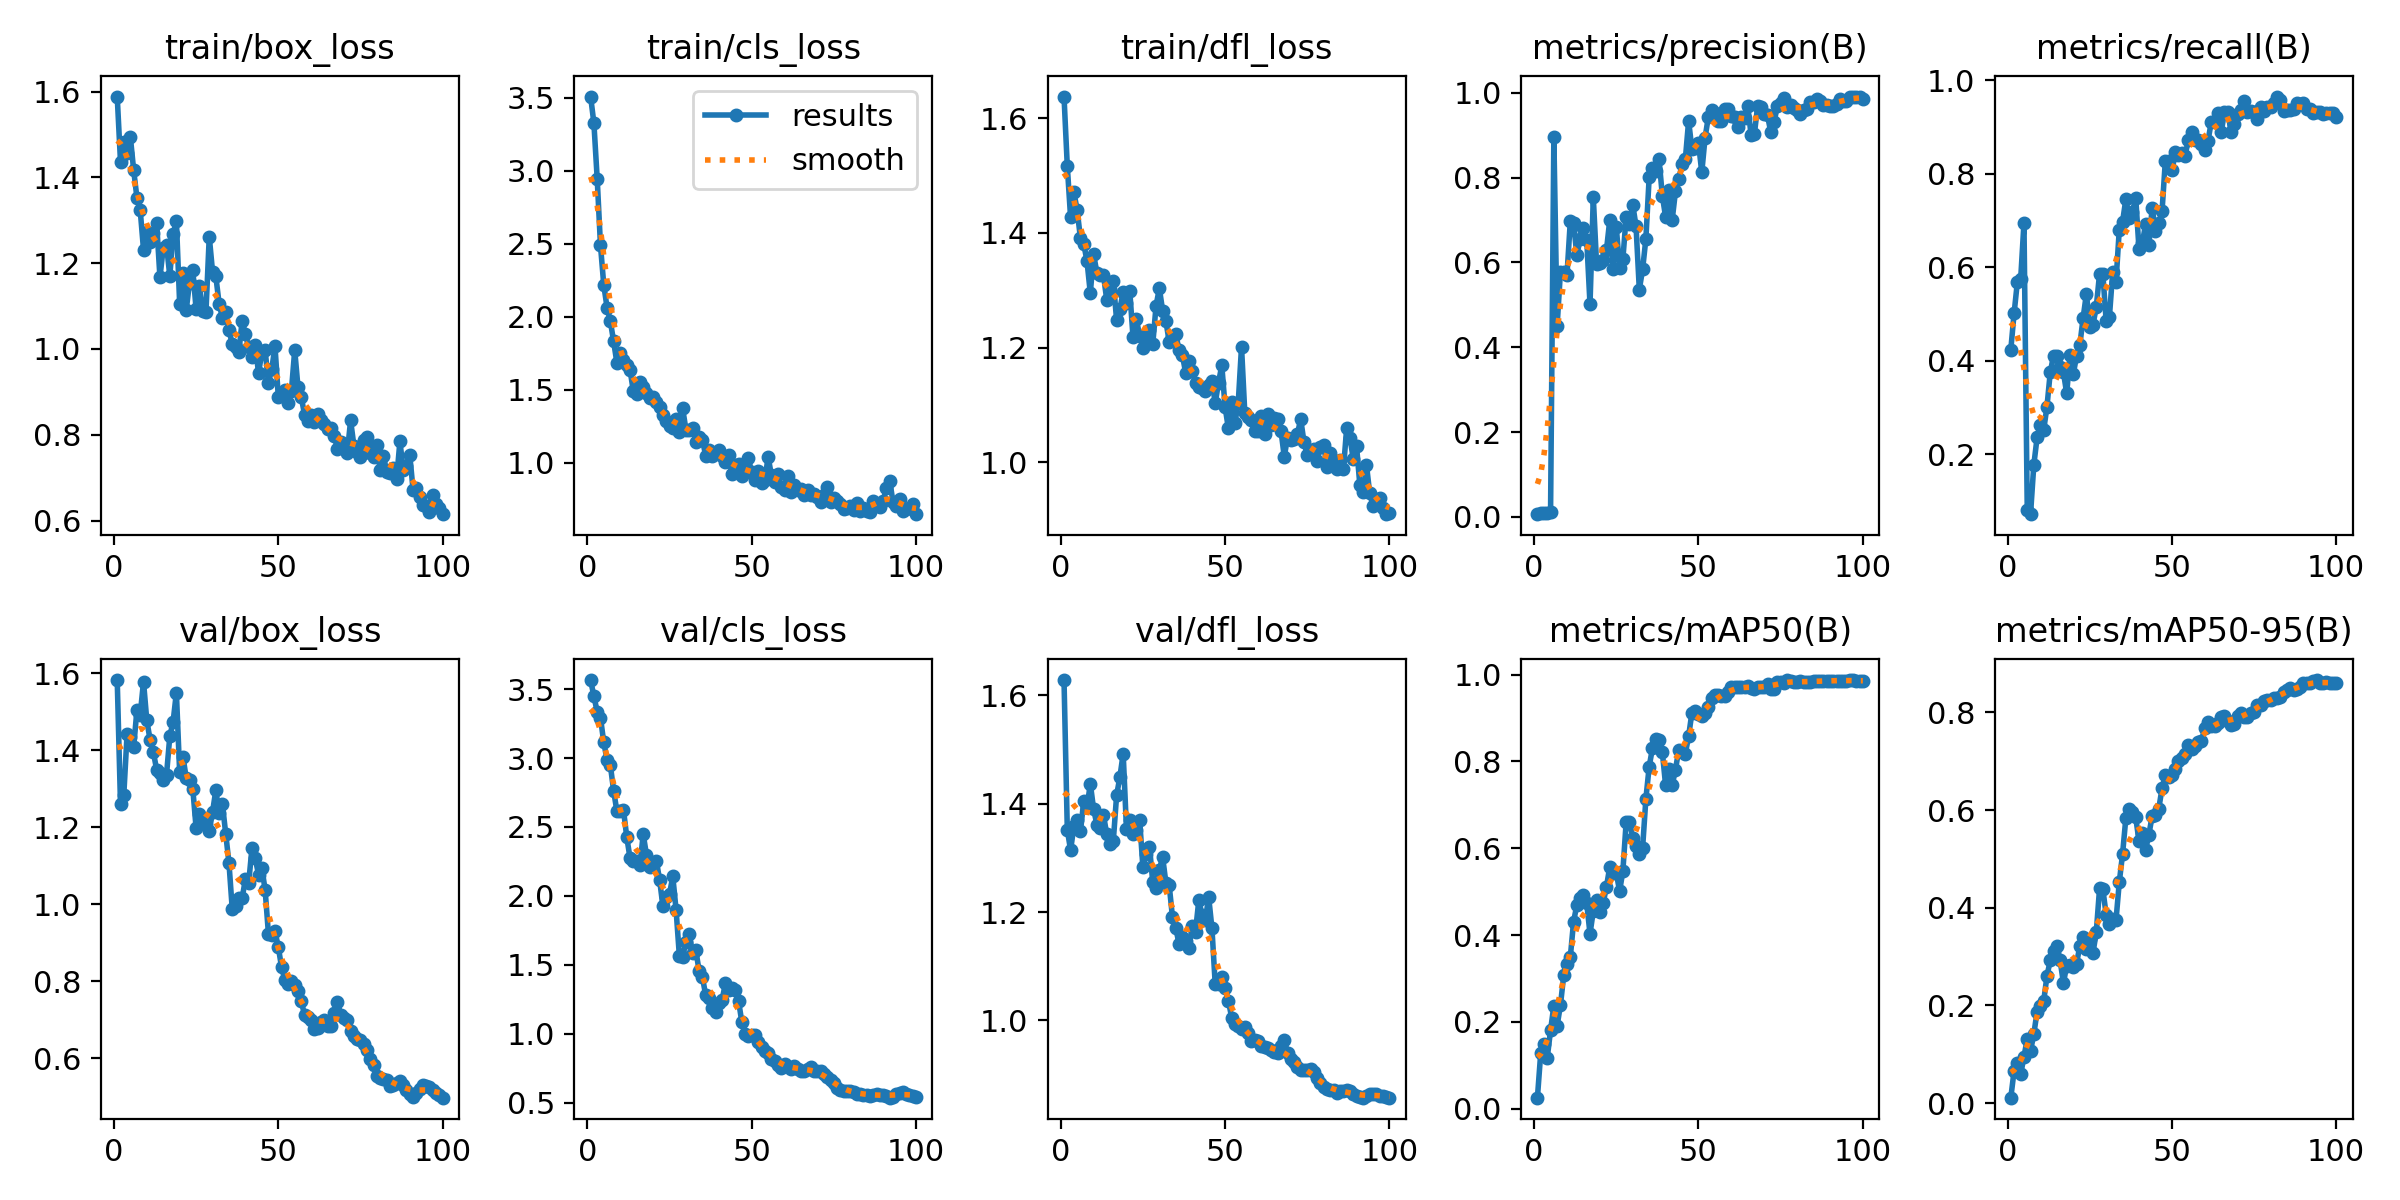

Data behind this chart, as committed beside it:
epoch, time, train/box_loss, train/cls_loss, train/dfl_loss, metrics/precision(B), metrics/recall(B), metrics/mAP50(B), metrics/mAP50-95(B), val/box_loss, val/cls_loss, val/dfl_loss, lr/pg0, lr/pg1, lr/pg2
1, 62.66, 1.588, 3.509, 1.638, 0.00634, 0.4242, 0.0257, 0.01124, 1.582, 3.565, 1.628, 5.716e-05, 5.716e-05, 5.716e-05
2, 115.1, 1.436, 3.326, 1.516, 0.00806, 0.5015, 0.1276, 0.0665, 1.259, 3.447, 1.352, 0.0001273, 0.0001273, 0.0001273
3, 166.8, 1.482, 2.946, 1.427, 0.00936, 0.5691, 0.1488, 0.083, 1.283, 3.336, 1.314, 0.0001961, 0.0001961, 0.0001961
4, 228, 1.456, 2.489, 1.472, 0.00958, 0.5746, 0.1181, 0.05878, 1.441, 3.291, 1.358, 0.0002634, 0.0002634, 0.0002634
5, 284.4, 1.494, 2.217, 1.44, 0.01244, 0.6945, 0.1811, 0.09537, 1.433, 3.113, 1.37, 0.0003294, 0.0003294, 0.0003294
6, 340.9, 1.417, 2.062, 1.391, 0.8956, 0.08181, 0.2371, 0.1313, 1.407, 2.987, 1.349, 0.0003939, 0.0003939, 0.0003939
7, 394.3, 1.352, 1.97, 1.381, 0.4511, 0.0723, 0.1918, 0.1068, 1.504, 2.948, 1.405, 0.000457, 0.000457, 0.000457
8, 445.7, 1.323, 1.83, 1.35, 0.5782, 0.1779, 0.2383, 0.1418, 1.492, 2.763, 1.394, 0.0005187, 0.0005187, 0.0005187
9, 498.2, 1.231, 1.683, 1.295, 0.5784, 0.2362, 0.3075, 0.1875, 1.577, 2.613, 1.437, 0.000579, 0.000579, 0.000579
10, 552.9, 1.273, 1.748, 1.363, 0.571, 0.2637, 0.3343, 0.1998, 1.477, 2.612, 1.39, 0.0006378, 0.0006378, 0.0006378
11, 609.1, 1.249, 1.701, 1.33, 0.6966, 0.2523, 0.3486, 0.2088, 1.427, 2.623, 1.361, 0.0006953, 0.0006953, 0.0006953
12, 661, 1.271, 1.665, 1.328, 0.6928, 0.3023, 0.4308, 0.2607, 1.394, 2.426, 1.355, 0.0007513, 0.0007513, 0.0007513
13, 714.7, 1.293, 1.634, 1.327, 0.6171, 0.3756, 0.4696, 0.2922, 1.349, 2.273, 1.379, 0.0008059, 0.0008059, 0.0008059
14, 779.2, 1.167, 1.489, 1.283, 0.6549, 0.4111, 0.4849, 0.3113, 1.339, 2.255, 1.343, 0.0008591, 0.0008591, 0.0008591
15, 839.2, 1.236, 1.469, 1.302, 0.6822, 0.4096, 0.4918, 0.3214, 1.322, 2.252, 1.326, 0.0009109, 0.0009109, 0.0009109
16, 900.7, 1.242, 1.55, 1.316, 0.6539, 0.3871, 0.4729, 0.2922, 1.336, 2.221, 1.332, 0.0009613, 0.0009613, 0.0009613
17, 954.7, 1.17, 1.519, 1.248, 0.5011, 0.376, 0.4032, 0.2463, 1.436, 2.447, 1.415, 0.00101, 0.00101, 0.00101
18, 1007, 1.267, 1.477, 1.267, 0.7537, 0.3303, 0.4555, 0.2811, 1.474, 2.296, 1.449, 0.001058, 0.001058, 0.001058
19, 1064, 1.299, 1.442, 1.297, 0.5958, 0.4116, 0.4812, 0.2831, 1.549, 2.21, 1.492, 0.001104, 0.001104, 0.001104
20, 1119, 1.105, 1.448, 1.277, 0.5992, 0.3719, 0.4537, 0.2785, 1.342, 2.238, 1.354, 0.001149, 0.001149, 0.001149
21, 1171, 1.176, 1.415, 1.299, 0.605, 0.4098, 0.4739, 0.2857, 1.383, 2.255, 1.37, 0.001146, 0.001146, 0.001146
22, 1224, 1.091, 1.38, 1.218, 0.6287, 0.434, 0.5112, 0.3219, 1.326, 2.115, 1.344, 0.001132, 0.001132, 0.001132
23, 1277, 1.155, 1.327, 1.25, 0.6993, 0.4918, 0.5565, 0.3407, 1.321, 1.924, 1.351, 0.001118, 0.001118, 0.001118
24, 1337, 1.183, 1.287, 1.221, 0.5849, 0.5438, 0.5433, 0.3156, 1.298, 1.99, 1.37, 0.001104, 0.001104, 0.001104
25, 1389, 1.093, 1.25, 1.2, 0.6828, 0.4721, 0.5438, 0.3366, 1.198, 2.014, 1.283, 0.001089, 0.001089, 0.001089
26, 1443, 1.148, 1.236, 1.21, 0.5877, 0.4771, 0.5007, 0.308, 1.234, 2.141, 1.308, 0.001075, 0.001075, 0.001075
27, 1498, 1.09, 1.296, 1.231, 0.6084, 0.5151, 0.548, 0.35, 1.219, 1.899, 1.321, 0.001061, 0.001061, 0.001061
28, 1551, 1.087, 1.211, 1.206, 0.7078, 0.5861, 0.6604, 0.4396, 1.205, 1.565, 1.255, 0.001047, 0.001047, 0.001047
29, 1604, 1.262, 1.371, 1.273, 0.6896, 0.5856, 0.6614, 0.438, 1.19, 1.559, 1.245, 0.001033, 0.001033, 0.001033
30, 1659, 1.18, 1.225, 1.304, 0.736, 0.4856, 0.6241, 0.3861, 1.239, 1.665, 1.278, 0.001019, 0.001019, 0.001019
31, 1713, 1.169, 1.224, 1.265, 0.6857, 0.4944, 0.6063, 0.367, 1.296, 1.723, 1.301, 0.001005, 0.001005, 0.001005
32, 1769, 1.106, 1.239, 1.246, 0.5361, 0.5903, 0.5869, 0.3779, 1.236, 1.585, 1.254, 0.0009904, 0.0009904, 0.0009904
33, 1824, 1.073, 1.143, 1.211, 0.5836, 0.5691, 0.6009, 0.3746, 1.26, 1.607, 1.249, 0.0009763, 0.0009763, 0.0009763
34, 1878, 1.085, 1.172, 1.218, 0.656, 0.6805, 0.714, 0.4525, 1.183, 1.458, 1.19, 0.0009621, 0.0009621, 0.0009621
35, 1934, 1.043, 1.158, 1.224, 0.801, 0.6974, 0.7878, 0.5103, 1.106, 1.412, 1.171, 0.000948, 0.000948, 0.000948
36, 1988, 1.012, 1.048, 1.195, 0.8231, 0.7454, 0.8308, 0.5841, 0.9862, 1.281, 1.141, 0.0009339, 0.0009339, 0.0009339
37, 2041, 1.006, 1.085, 1.187, 0.8167, 0.7055, 0.8518, 0.6029, 0.9943, 1.259, 1.154, 0.0009197, 0.0009197, 0.0009197
38, 2095, 0.9918, 1.046, 1.156, 0.8434, 0.7189, 0.8501, 0.5966, 1.015, 1.184, 1.147, 0.0009056, 0.0009056, 0.0009056
39, 2148, 1.066, 1.068, 1.176, 0.7576, 0.7482, 0.8216, 0.585, 1.015, 1.155, 1.134, 0.0008914, 0.0008914, 0.0008914
40, 2201, 1.034, 1.083, 1.159, 0.7071, 0.6386, 0.7447, 0.5365, 1.065, 1.226, 1.174, 0.0008773, 0.0008773, 0.0008773
41, 2254, 1.004, 1.047, 1.139, 0.7701, 0.6518, 0.7832, 0.5521, 1.055, 1.245, 1.164, 0.0008631, 0.0008631, 0.0008631
42, 2306, 0.9822, 1.003, 1.132, 0.7006, 0.6915, 0.7454, 0.5185, 1.146, 1.368, 1.222, 0.000849, 0.000849, 0.000849
43, 2358, 1.009, 1.052, 1.129, 0.7676, 0.6476, 0.7808, 0.5498, 1.118, 1.321, 1.195, 0.0008348, 0.0008348, 0.0008348
44, 2410, 0.943, 0.9183, 1.124, 0.796, 0.7265, 0.8271, 0.5879, 1.076, 1.33, 1.185, 0.0008207, 0.0008207, 0.0008207
45, 2465, 0.9934, 0.9831, 1.136, 0.8313, 0.6779, 0.8223, 0.591, 1.094, 1.322, 1.228, 0.0008065, 0.0008065, 0.0008065
46, 2524, 0.9968, 0.9927, 1.142, 0.8432, 0.6942, 0.8181, 0.6027, 1.036, 1.24, 1.17, 0.0007924, 0.0007924, 0.0007924
47, 2577, 0.9216, 0.9078, 1.104, 0.9338, 0.7192, 0.8581, 0.6443, 0.923, 1.085, 1.067, 0.0007782, 0.0007782, 0.0007782
48, 2632, 0.9523, 0.9343, 1.139, 0.8672, 0.8263, 0.9124, 0.6727, 0.9193, 0.9997, 1.066, 0.0007641, 0.0007641, 0.0007641
49, 2682, 1.006, 1.029, 1.169, 0.871, 0.8277, 0.9169, 0.6673, 0.929, 0.9853, 1.08, 0.0007499, 0.0007499, 0.0007499
50, 2738, 0.889, 0.9321, 1.097, 0.8823, 0.8086, 0.9088, 0.6726, 0.8887, 0.9939, 1.06, 0.0007358, 0.0007358, 0.0007358
51, 2790, 0.8957, 0.8812, 1.059, 0.8123, 0.846, 0.9036, 0.684, 0.8357, 0.9917, 1.037, 0.0007216, 0.0007216, 0.0007216
52, 2842, 0.905, 0.9453, 1.105, 0.8939, 0.8387, 0.9122, 0.6999, 0.8034, 0.9387, 1.005, 0.0007075, 0.0007075, 0.0007075
53, 2893, 0.8748, 0.8567, 1.069, 0.9434, 0.8439, 0.9264, 0.7074, 0.7934, 0.9043, 0.9927, 0.0006934, 0.0006934, 0.0006934
54, 2946, 0.9029, 0.8812, 1.104, 0.9602, 0.838, 0.9454, 0.7148, 0.8013, 0.8792, 0.9906, 0.0006792, 0.0006792, 0.0006792
55, 3000, 0.9973, 1.038, 1.202, 0.9528, 0.8718, 0.9522, 0.7334, 0.7891, 0.8646, 0.9844, 0.0006651, 0.0006651, 0.0006651
56, 3051, 0.9103, 0.9139, 1.086, 0.9343, 0.8884, 0.9538, 0.7244, 0.7735, 0.8211, 0.9883, 0.0006509, 0.0006509, 0.0006509
57, 3106, 0.8872, 0.8661, 1.078, 0.9325, 0.8725, 0.9512, 0.7304, 0.7476, 0.8042, 0.9766, 0.0006368, 0.0006368, 0.0006368
58, 3158, 0.8467, 0.9228, 1.075, 0.9628, 0.8708, 0.9508, 0.7401, 0.7118, 0.7728, 0.9619, 0.0006226, 0.0006226, 0.0006226
59, 3207, 0.8326, 0.8326, 1.054, 0.9608, 0.8637, 0.9599, 0.741, 0.7067, 0.7501, 0.9631, 0.0006085, 0.0006085, 0.0006085
60, 3257, 0.8461, 0.8109, 1.055, 0.9451, 0.8499, 0.9717, 0.7687, 0.6989, 0.7807, 0.9629, 0.0005943, 0.0005943, 0.0005943
... 40 more rows
